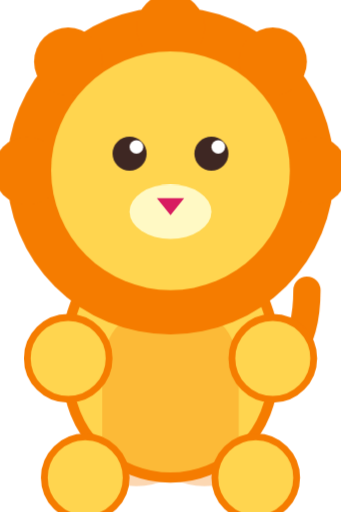
t = 0.00 s
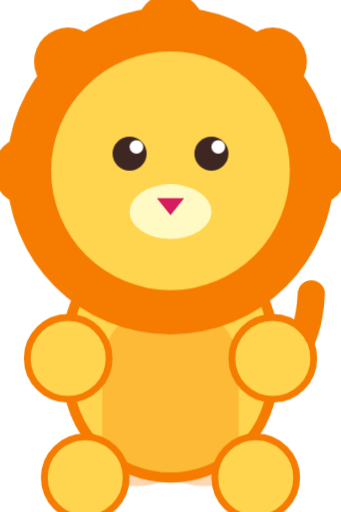
t = 0.63 s
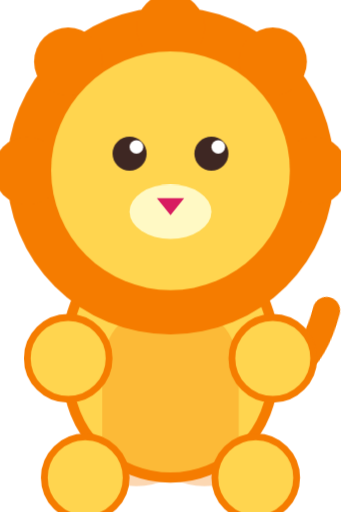
t = 1.88 s
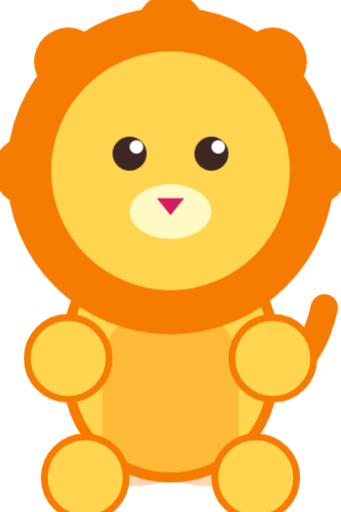
t = 2.50 s
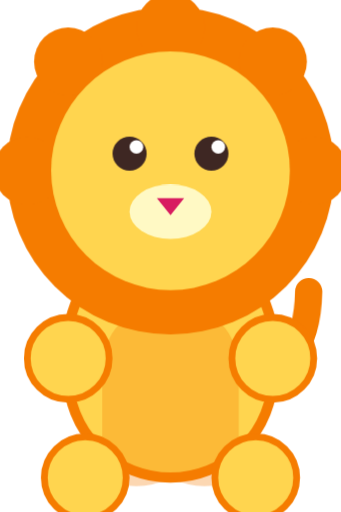
t = 3.60 s
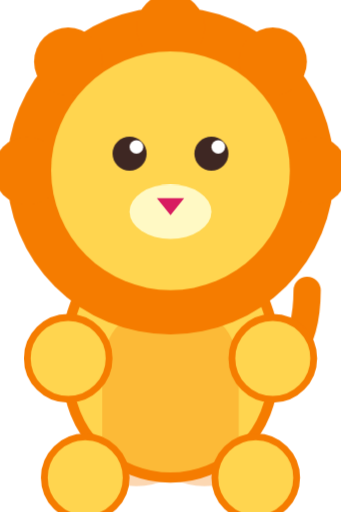
t = 4.15 s

The animated SVG that drew these frames (rendered in a browser with its animation timeline set to each time). Animation: 2 CSS @keyframes rules; one cycle of 5.00 s, repeats indefinitely.

<svg viewBox="0 0 100 150" xmlns="http://www.w3.org/2000/svg">
    <!-- Majestic Adult Lion (Avatar 1 style with body) -->
    <!-- Lion Tail (Background) -->
    <path class="tail-wag" d="M70 110 Q90 110 90 85" fill="none" stroke="#F57C00" stroke-width="8" stroke-linecap="round" />
    
    <!-- Large Body -->
    <rect x="20" y="70" width="60" height="70" rx="30" fill="#FFD54F" stroke="#F57C00" stroke-width="3" />
    <path d="M50 140 Q40 145 30 140 L30 110 Q30 90 50 90 Q70 90 70 110 L70 140 Q60 145 50 140 Z" fill="#F57C00" opacity="0.3" /> <!-- belly -->
    
    <!-- Full Majestic Mane (Based on Avatar 1) -->
    <circle cx="50" cy="50" r="48" fill="#F57C00" />
    <circle cx="50" cy="8" r="10" fill="#F57C00" />
    <circle cx="20" cy="18" r="10" fill="#F57C00" />
    <circle cx="80" cy="18" r="10" fill="#F57C00" />
    <circle cx="8" cy="50" r="10" fill="#F57C00" />
    <circle cx="92" cy="50" r="10" fill="#F57C00" />
    <style>
        .eye-blink { animation: blink 5s infinite; transform-origin: 50% 45px; }
        @keyframes blink {
            0%, 94%, 100% { transform: scaleY(1); }
            97% { transform: scaleY(0.1); }
        }
        .tail-wag { animation: wag 4s infinite ease-in-out; transform-origin: 70px 110px; }
        @keyframes wag {
            0%, 100% { transform: rotate(0deg); }
            50% { transform: rotate(15deg); }
        }
    </style>

    <!-- Head -->
    <circle cx="50" cy="50" r="35" fill="#FFD54F" />
    <!-- Eyes (Blinking) -->
    <g class="eye-blink">
        <circle cx="38" cy="45" r="5" fill="#3E2723" />
        <circle cx="62" cy="45" r="5" fill="#3E2723" />
        <circle cx="40" cy="43" r="2" fill="white" />
        <circle cx="64" cy="43" r="2" fill="white" />
    </g>
    <!-- Muzzle Area -->
    <ellipse cx="50" cy="62" rx="12" ry="8" fill="#FFF9C4" />
    <path d="M46 58 L54 58 L50 63 Z" fill="#D81B60" />
    <!-- Large King Paws -->
    <circle cx="25" cy="140" r="12" fill="#FFD54F" stroke="#F57C00" stroke-width="2" />
    <circle cx="75" cy="140" r="12" fill="#FFD54F" stroke="#F57C00" stroke-width="2" />
    <circle cx="20" cy="105" r="12" fill="#FFD54F" stroke="#F57C00" stroke-width="2" />
    <circle cx="80" cy="105" r="12" fill="#FFD54F" stroke="#F57C00" stroke-width="2" />
</svg>
